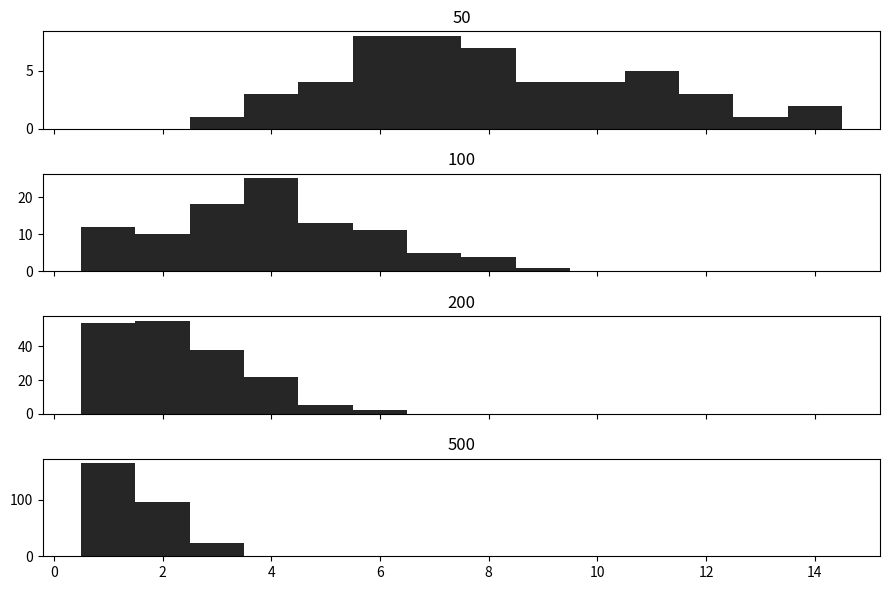

Python code for this plot:
#!/usr/bin/env python3
# -*- coding: utf-8 -*-

# via https://youtu.be/MTmnVBJ9gCI?t=176

from collections import Counter
from functools import reduce

import matplotlib.pyplot as plt
import numpy as np


def sample_counts(subpop, n_samples):
    return np.random.poisson(subpop, n_samples)


def label_samples(pop):
    return lambda count: np.random.randint(0, pop, count).tolist()


def flatten(list_of_lists):
    return reduce(lambda a, b: a + b, list_of_lists)


def generate_data(subpop, n_samples):

    def sample_pop(pop):
        sample_sizes = sample_counts(subpop, n_samples)
        labels       = flatten(map(label_samples(pop), sample_sizes))
        count_labels = Counter(labels)
        distribution = Counter(list(count_labels.values()))
        return distribution

    return sample_pop


def sort_dict(dct):
    return {key: dct[key] for key in sorted(dct.keys())}


def main():

    def plot_dict(dct, label, ax, kwargs):
        ax.bar(list(dct.keys()), list(dct.values()), **kwargs)
        ax.set_title(label)

    conditions = generate_data(subpop=20, n_samples=20)
    pop_sizes  = [50, 100, 200, 500]
    kwargs     = {'width': 1, 'color': '0.15'}

    fig, axs = plt.subplots(len(pop_sizes), 1, sharex=True, figsize=(9, 6))

    for i, pop_size in enumerate(pop_sizes):
        dct = sort_dict(conditions(pop=pop_size))
        plot_dict(dct, pop_size, axs[i], kwargs)

    plt.tight_layout()
    plt.show()


if __name__ == '__main__':
    main()
